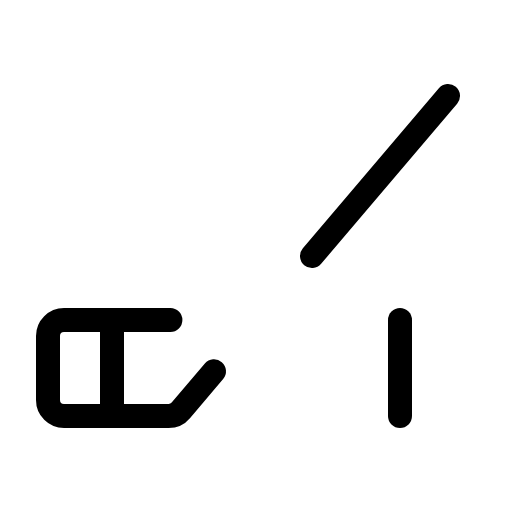
t = 0.00 s
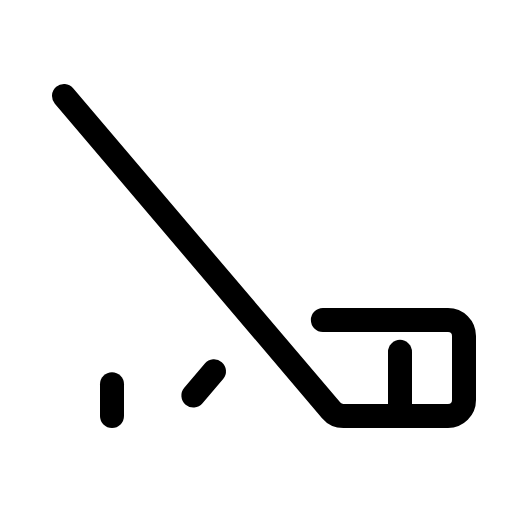
t = 1.20 s
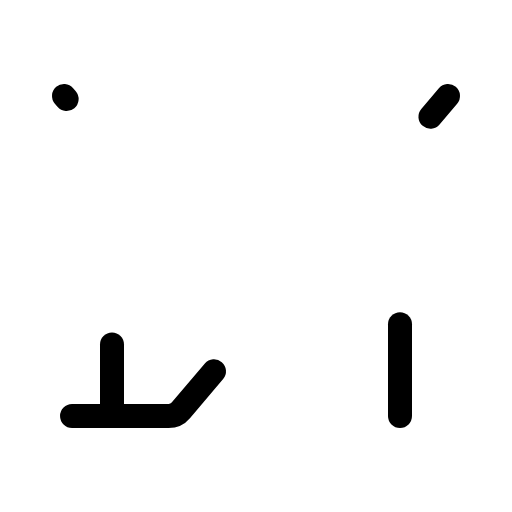
t = 1.58 s
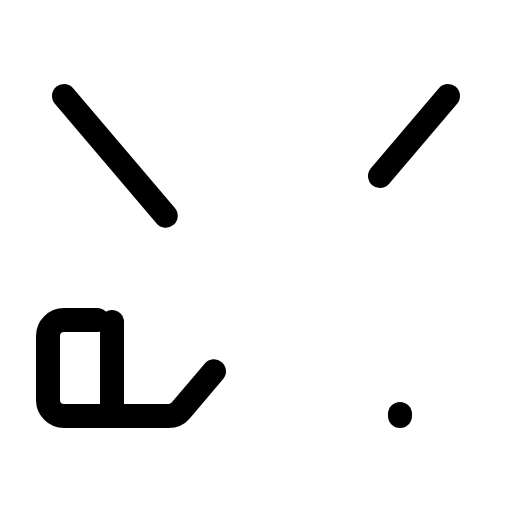
t = 1.95 s
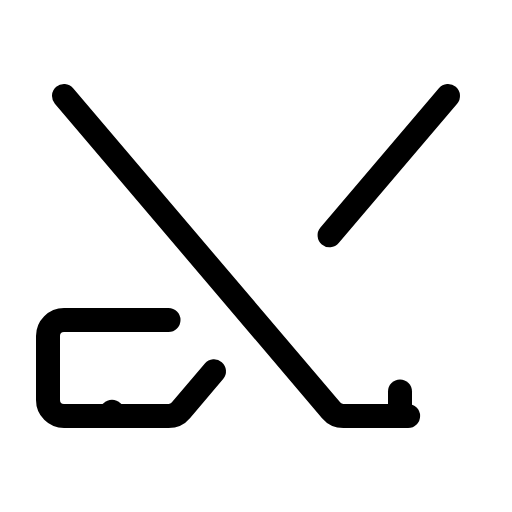
t = 2.33 s

The animated SVG that drew these frames (rendered in a browser with its animation timeline set to each time). Animation: 1 CSS @keyframes rule; one cycle of 2.70 s, repeats indefinitely.

<svg xmlns="http://www.w3.org/2000/svg" viewBox="0 0 256 256">
  <style>
    .draw-line {
      stroke-dasharray: 1;
      stroke-dashoffset: 0;
    }
    svg:hover .draw-line {
      animation: phosphor-draw-in 1.5s ease-in-out infinite;
    }
    @keyframes phosphor-draw-in {
      0%   { stroke-dashoffset: 1; }
      100% { stroke-dashoffset: 0; }
    }
  </style><rect width="256" height="256" fill="none"/><path d="M32,48,165.6,205.18a8,8,0,0,0,6.1,2.82H224a8,8,0,0,0,8-8V168a8,8,0,0,0-8-8H127.2" fill="none" stroke="currentColor" stroke-linecap="round" stroke-linejoin="round" stroke-width="12" class="draw-line" pathLength="1" style="animation-delay: 0s"/><line x1="200" y1="208" x2="200" y2="160" fill="none" stroke="currentColor" stroke-linecap="round" stroke-linejoin="round" stroke-width="12" class="draw-line" pathLength="1" style="animation-delay: 0.3s"/><line x1="56" y1="208" x2="56" y2="160" fill="none" stroke="currentColor" stroke-linecap="round" stroke-linejoin="round" stroke-width="12" class="draw-line" pathLength="1" style="animation-delay: 0.6s"/><path d="M107,185.65,90.4,205.18A8,8,0,0,1,84.3,208H32a8,8,0,0,1-8-8V168a8,8,0,0,1,8-8H85.2" fill="none" stroke="currentColor" stroke-linecap="round" stroke-linejoin="round" stroke-width="12" class="draw-line" pathLength="1" style="animation-delay: 0.9s"/><line x1="224" y1="48" x2="156" y2="128" fill="none" stroke="currentColor" stroke-linecap="round" stroke-linejoin="round" stroke-width="12" class="draw-line" pathLength="1" style="animation-delay: 1.2s"/></svg>
